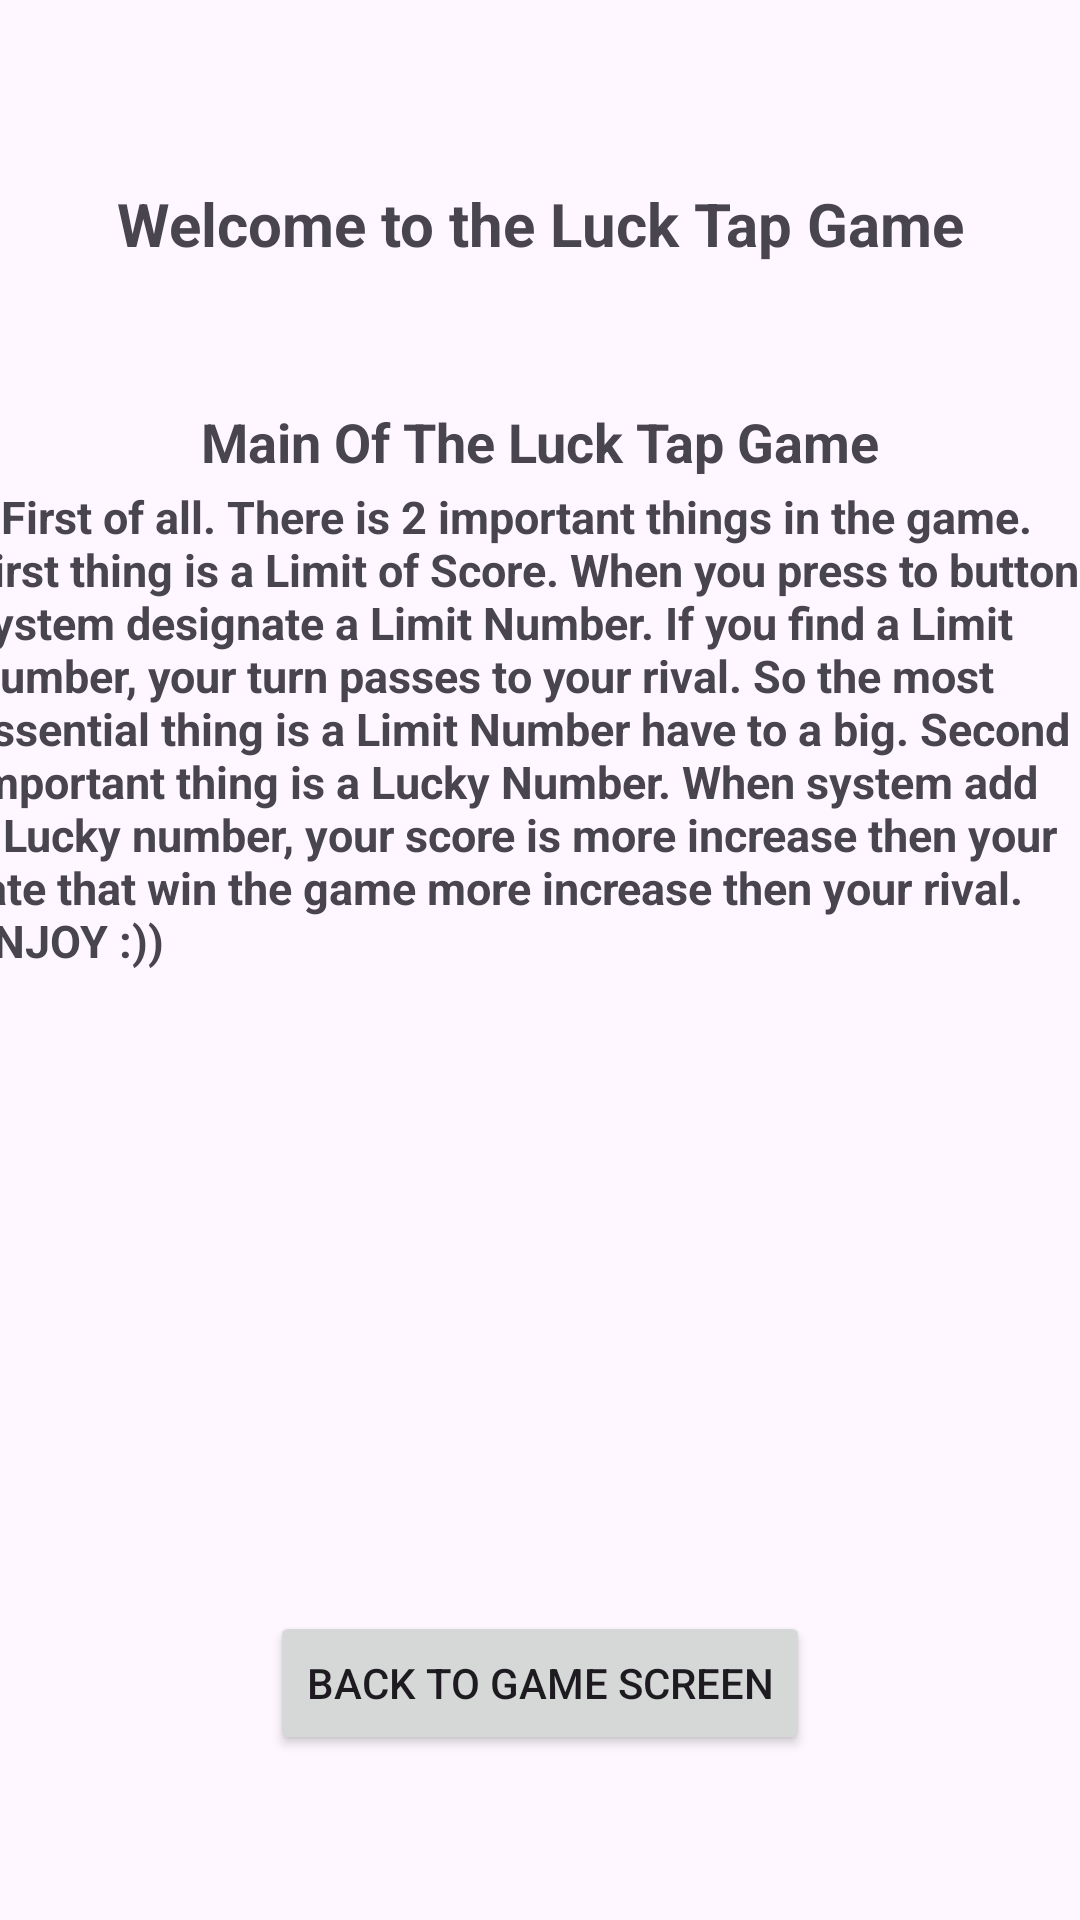

The Android layout XML behind this screen, and the referenced resources:
<!-- AndroidManifest.xml: application theme Theme.DaleFun -->
<!-- res/layout/activity_learnto_score.xml -->
<?xml version="1.0" encoding="utf-8"?>
<androidx.constraintlayout.widget.ConstraintLayout xmlns:android="http://schemas.android.com/apk/res/android"
    xmlns:app="http://schemas.android.com/apk/res-auto"
    xmlns:tools="http://schemas.android.com/tools"
    android:layout_width="match_parent"
    android:layout_height="match_parent"
    tools:context="com.kayra.dalefun.LearntoScore">

    <TextView
        android:id="@+id/welcomeScoreGame"
        android:layout_width="wrap_content"
        android:layout_height="wrap_content"
        android:layout_marginTop="61dp"
        android:text=" Welcome to the Luck Tap Game "
        android:textAlignment="center"
        android:textSize="20sp"
        android:textStyle="bold"
        app:layout_constraintEnd_toEndOf="parent"
        app:layout_constraintStart_toStartOf="parent"
        app:layout_constraintTop_toTopOf="parent" />

    <TextView
        android:id="@+id/mainofScore"
        android:layout_width="wrap_content"
        android:layout_height="wrap_content"
        android:layout_marginStart="88dp"
        android:layout_marginTop="135dp"
        android:layout_marginEnd="88dp"
        android:text=" Main Of The Luck Tap Game "
        android:textAlignment="center"
        android:textSize="18sp"
        android:textStyle="bold"
        app:layout_constraintEnd_toEndOf="parent"
        app:layout_constraintStart_toStartOf="parent"
        app:layout_constraintTop_toTopOf="parent" />

    <TextView
        android:id="@+id/mainofLuckTap"
        android:layout_width="382dp"
        android:layout_height="378dp"
        android:layout_marginStart="15dp"
        android:layout_marginEnd="15dp"
        android:layout_marginBottom="100dp"
        android:text="   First of all. There is 2 important things in the game. First thing is a Limit of Score. When you press to button system designate a Limit Number. If you find a Limit Number, your turn passes to your rival. So the most essential thing is a Limit Number have to a big. Second important thing is a Lucky Number. When system add a Lucky number, your score is more increase then your rate that win the game more increase then your rival.  ENJOY :))"
        android:textSize="15sp"
        android:textStyle="bold"
        app:layout_constraintBottom_toBottomOf="parent"
        app:layout_constraintEnd_toEndOf="parent"
        app:layout_constraintStart_toStartOf="parent" />

    <Button
        android:id="@+id/backtoScoreScreen"
        android:layout_width="wrap_content"
        android:layout_height="wrap_content"
        android:layout_marginBottom="55dp"
        android:onClick="btnBack"
        android:text="Back To Game Screen"
        app:layout_constraintBottom_toBottomOf="parent"
        app:layout_constraintEnd_toEndOf="parent"
        app:layout_constraintStart_toStartOf="parent" />

</androidx.constraintlayout.widget.ConstraintLayout>
<!-- resources referenced by this layout -->
<resources>
  <style name="Theme.DaleFun" parent="Base.Theme.DaleFun" />
  <style name="Base.Theme.DaleFun" parent="Theme.Material3.DayNight.NoActionBar">
          
          
      </style>
</resources>
